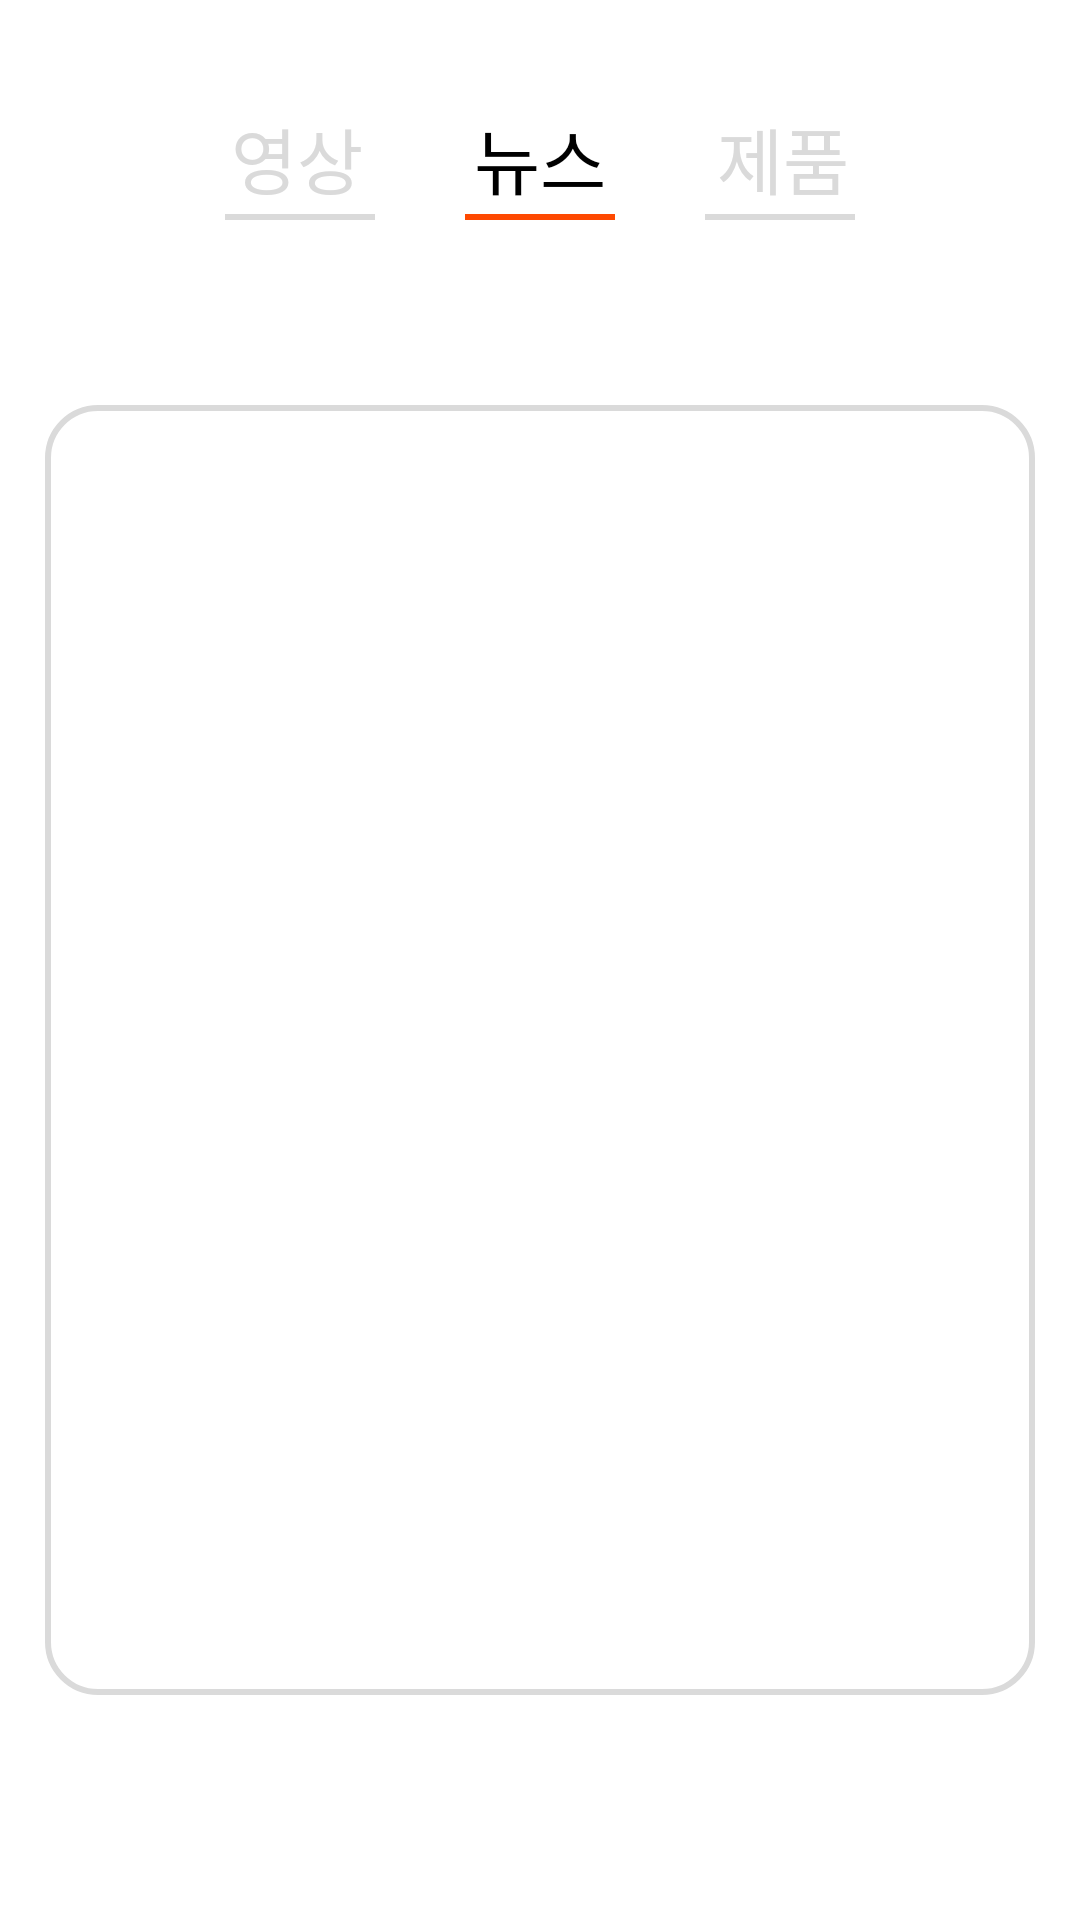

Here is an Android app screen rendered from its layout file. Give the layout XML and the strings, colors and styles it references.
<!-- AndroidManifest.xml: application theme AppTheme -->
<!-- res/layout/fragment_news.xml -->
<?xml version="1.0" encoding="utf-8"?>
<androidx.constraintlayout.widget.ConstraintLayout xmlns:android="http://schemas.android.com/apk/res/android"
    xmlns:app="http://schemas.android.com/apk/res-auto"
    xmlns:tools="http://schemas.android.com/tools"
    android:layout_width="match_parent"
    android:layout_height="match_parent"
    tools:context=".ui.contents.NewsFragment">

    <FrameLayout
        android:layout_width="match_parent"
        android:layout_height="match_parent"
        android:background="@color/colorWhite"
        android:layout_marginBottom="50dp">

        <FrameLayout
            android:layout_width="match_parent"
            android:layout_height="match_parent"
            android:layout_marginVertical="20dp"
            android:orientation="vertical"
            android:padding="5dp">

            
            <FrameLayout
                android:layout_width="match_parent"
                android:layout_height="wrap_content"
                android:layout_marginHorizontal="20dp"
                android:orientation="horizontal">

                <Button
                    android:id="@+id/videoBtn"
                    android:layout_width="wrap_content"
                    android:layout_height="wrap_content"
                    android:layout_gravity="center|left"
                    android:layout_marginLeft="30dp"
                    android:text="영상"
                    android:textColor="@color/colorGray"
                    android:textSize="24sp"
                    style="@style/Widget.AppCompat.Button.Borderless" />

                <Button
                    android:id="@+id/newsBtn"
                    android:layout_width="wrap_content"
                    android:layout_height="wrap_content"
                    android:layout_gravity="center"
                    android:text="뉴스"
                    android:textColor="@color/colorBlack"
                    android:textSize="24sp"
                    style="@style/Widget.AppCompat.Button.Borderless" />

                <Button
                    android:id="@+id/productBtn"
                    android:layout_width="wrap_content"
                    android:layout_height="wrap_content"
                    android:layout_gravity="center|right"
                    android:layout_marginRight="30dp"
                    android:text="제품"
                    android:textColor="@color/colorGray"
                    android:textSize="24sp"
                    style="@style/Widget.AppCompat.Button.Borderless" />

                <View
                    android:id="@+id/videoBar"
                    android:layout_width="50dp"
                    android:layout_height="2dp"
                    android:layout_gravity="center|left"
                    android:layout_marginLeft="50dp"
                    android:layout_marginTop="20dp"
                    android:background="@color/colorGray" />
                <View
                    android:id="@+id/newsBar"
                    android:layout_width="50dp"
                    android:layout_height="2dp"
                    android:layout_gravity="center"
                    android:layout_marginTop="20dp"
                    android:background="@color/colorRed" />
                <View
                    android:id="@+id/productBar"
                    android:layout_width="50dp"
                    android:layout_height="2dp"
                    android:layout_gravity="center|right"
                    android:layout_marginTop="20dp"
                    android:layout_marginRight="50dp"
                    android:background="@color/colorGray" />
            </FrameLayout>

            
            <FrameLayout
                android:layout_width="match_parent"
                android:layout_height="20dp"
                android:layout_marginTop="70dp"
                android:orientation="horizontal"
                android:layout_marginHorizontal="20dp">

                <TextView
                    android:id="@+id/hashtag1"
                    android:layout_width="wrap_content"
                    android:layout_height="wrap_content"
                    android:layout_gravity="center|left"
                    android:layout_marginLeft="10dp"
                    android:textColor="@color/colorBlack"
                    android:textSize="15dp" />
            </FrameLayout>

            
            
            <FrameLayout
                android:layout_width="match_parent"
                android:layout_height="match_parent"
                android:layout_marginHorizontal="10dp"
                android:layout_marginTop="110dp"
                android:background="@drawable/border2">

                
                <ScrollView
                    android:layout_width="match_parent"
                    android:layout_height="match_parent"
                    android:paddingTop="10dp">

                    <androidx.recyclerview.widget.RecyclerView
                        android:id="@+id/recyclerView_news"
                        android:layout_width="match_parent"
                        android:layout_height="match_parent"
                        android:layout_marginHorizontal="10dp"/>

                </ScrollView>
            </FrameLayout>
        </FrameLayout>
    </FrameLayout>
</androidx.constraintlayout.widget.ConstraintLayout>
<!-- resources referenced by this layout -->
<resources>
  <color name="colorBlack">#000000</color>
  <color name="colorGray">#DADADA</color>
  <color name="colorRed">#FE4901</color>
  <color name="colorWhite">#FFFFFF</color>
  <!-- drawable border2 (drawable-v24) -->
  <?xml version="1.0" encoding="utf-8"?>
  <shape xmlns:android="http://schemas.android.com/apk/res/android">
      <padding android:left="25px" android:top="20px" android:right="25px" android:bottom="20px"/>
      <stroke android:color="@color/colorGray" android:width="2dp"/>
      <corners android:radius="50px"/>
  </shape>
  <style name="AppTheme" parent="Theme.AppCompat.Light.DarkActionBar">
          
          <item name="colorPrimary">@color/colorPrimary</item>
          <item name="colorPrimaryDark">@color/colorPrimaryDark</item>
          <item name="colorAccent">@color/colorAccent</item>
          <item name="android:windowBackground">@color/colorWhite</item>
      </style>
  <color name="colorPrimary">#FFC107</color>
  <color name="colorPrimaryDark">#FF9800</color>
  <color name="colorAccent">#FF5722</color>
</resources>
